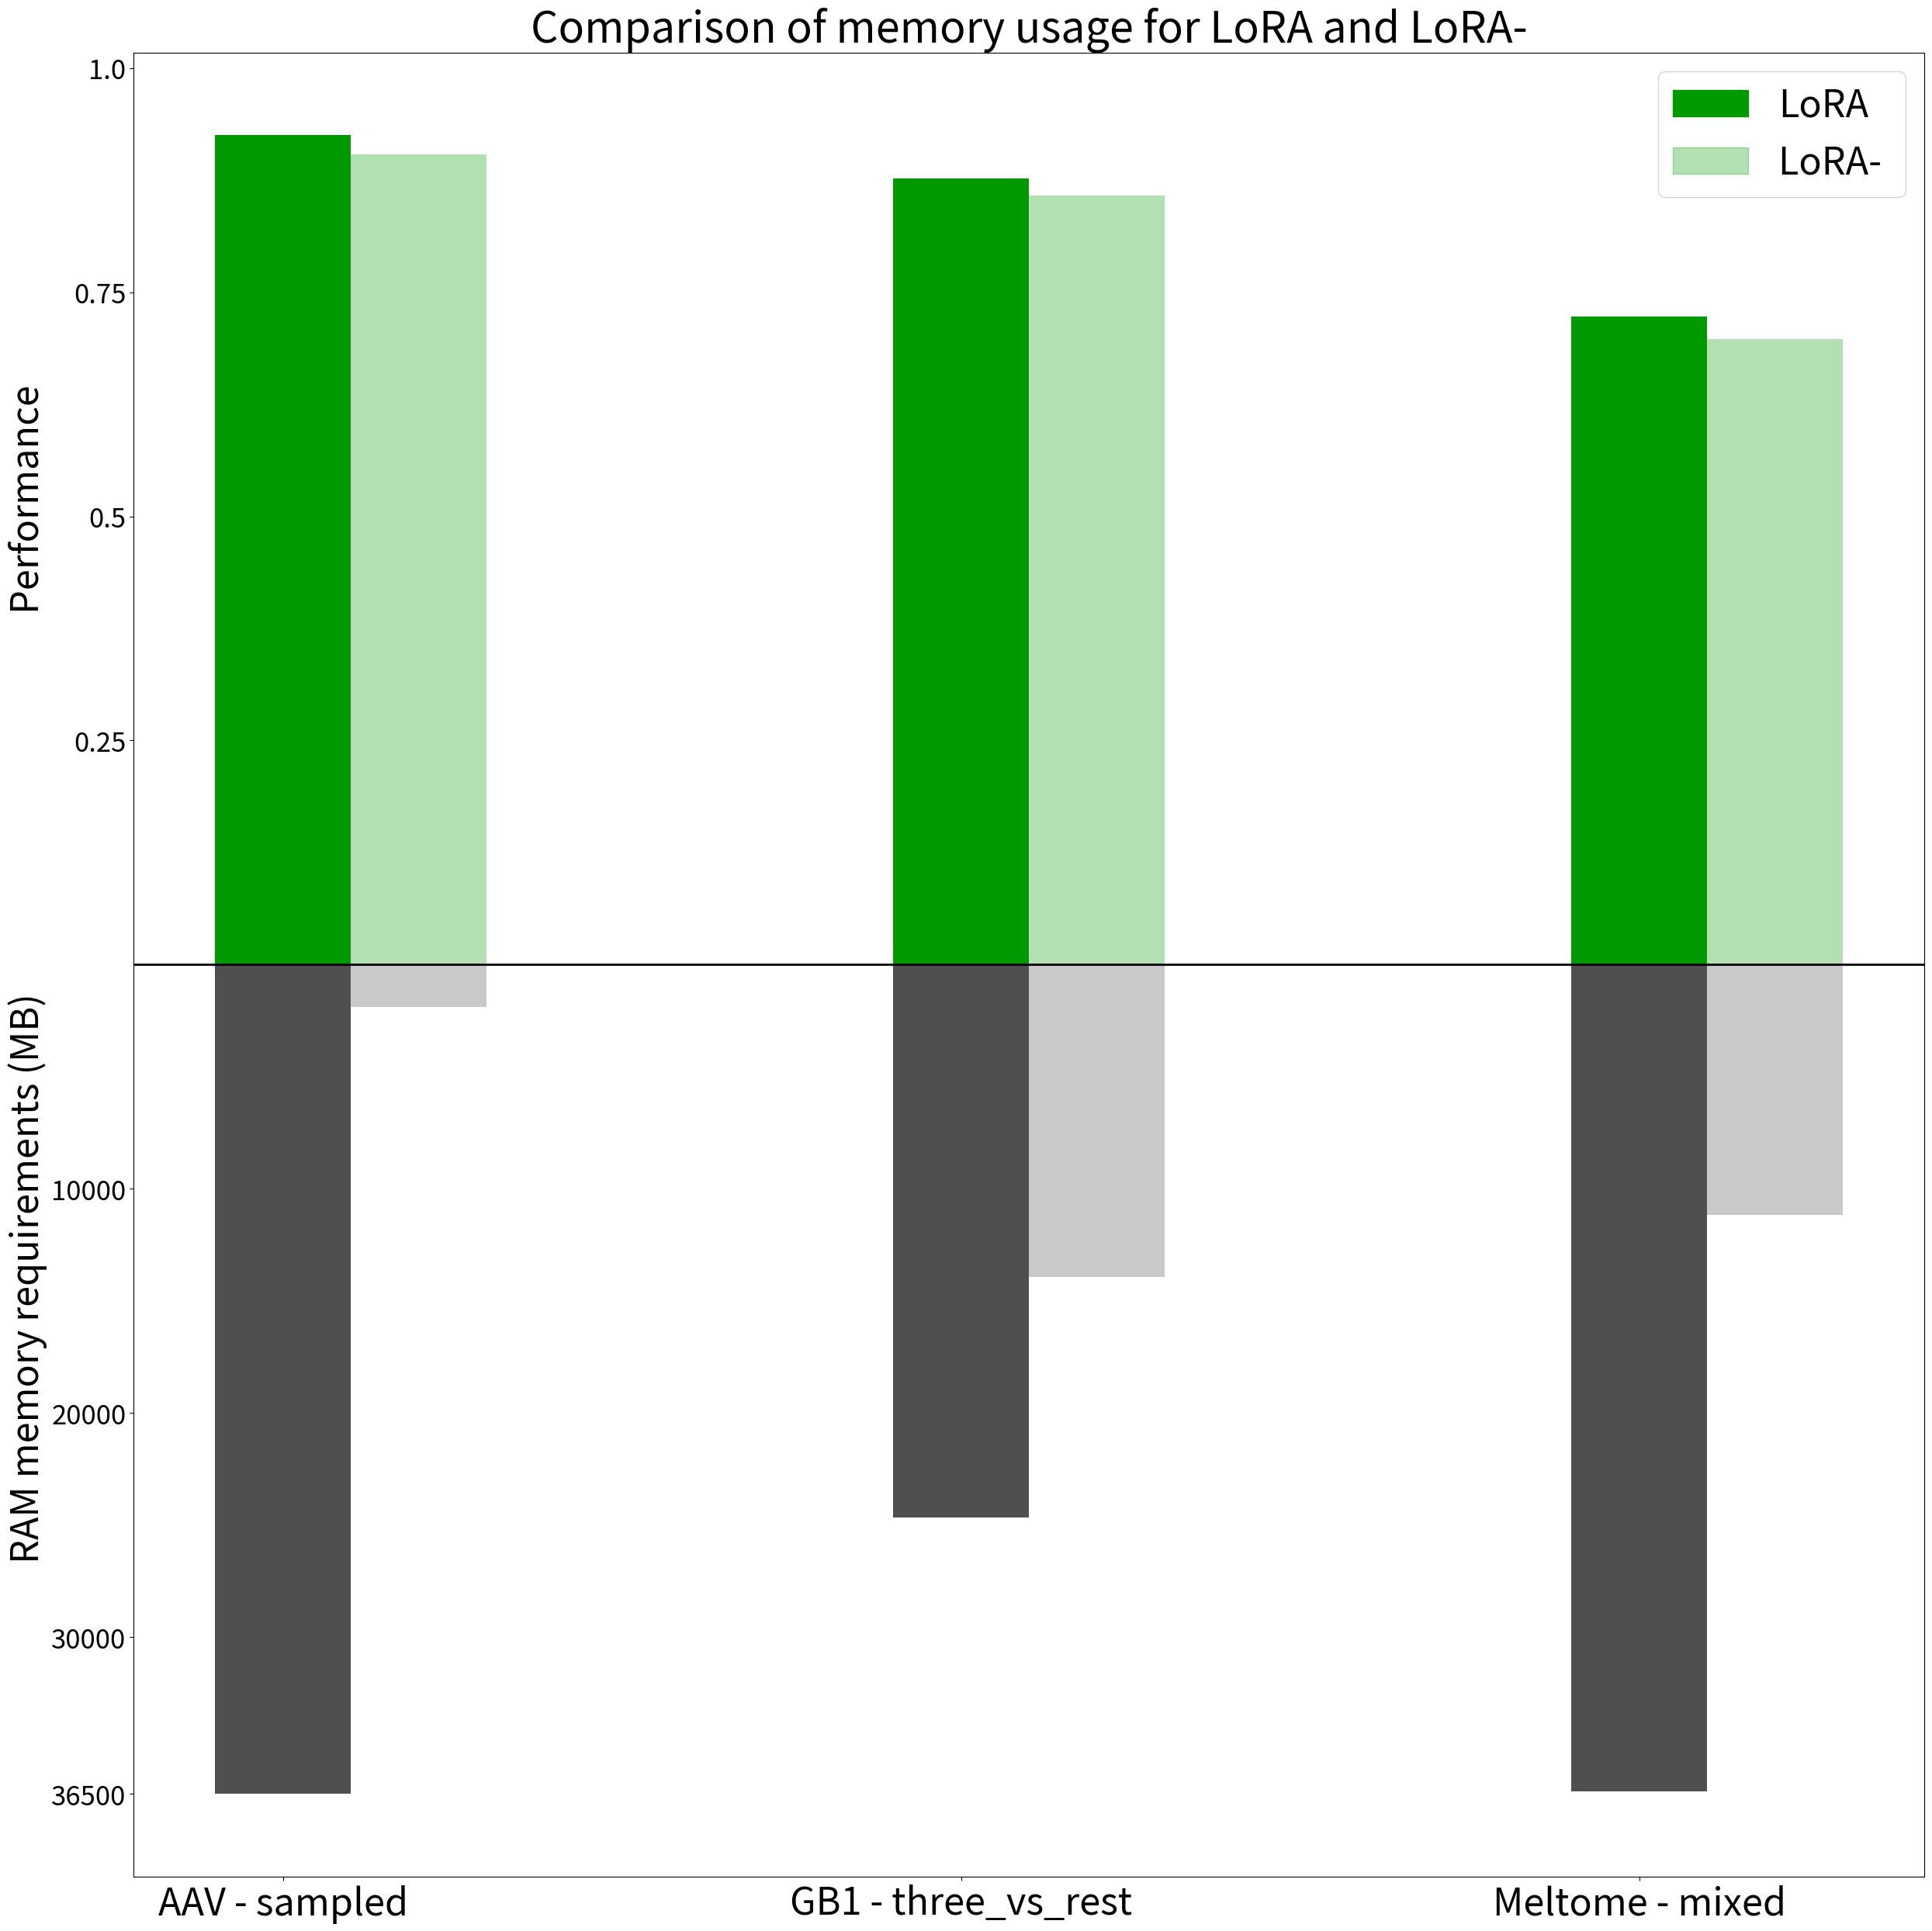

Reproduce this figure in Python.
import matplotlib.pyplot as plt
import numpy as np

# Define tasks, setups, and model names
tasks = ['AAV - sampled', 'GB1 - three_vs_rest', 'Meltome - mixed']
setups = ['LoRA', 'LoRA-']
model_names = ['progen2-xlarge', 'esm2_t33_650M_UR50D', 'esm2_t48_15B_UR50D', 'esm2_t48_15B_UR50D', 'progen2-xlarge', 'progen2-xlarge']

# Provided performance and memory values
performance_values = [0.925, 0.904, 0.877, 0.858, 0.723, 0.698]
memory_requirements = [-39237, -2004, -26169, -14771, -39121, -11845]

# Scale memory requirements
scaled_memory_requirements = np.array(memory_requirements) / max(abs(np.array(memory_requirements))) * max(performance_values)

# Define positions of tasks on x-axis
x = np.array([0, 0.25, 0.5])

# Bar width (reduced for closer grouping of tasks)
bar_width = 0.05 # Reduced bar width

# Spacing between the groups of bars (closer grouping)
group_spacing = 0.5

# Colors for the bars
color_dark_green = '#009900'
color_dark_yellow = '#FFCD00'
color_dark_gray = '#4f4f4f'

# Create the plot
fig, ax = plt.subplots(figsize=(25,25))

# Plot bars for performance (above the line)
for i in range(len(setups)):
    # Alternating between green and yellow for performance values
    color_above = color_dark_green
    ax.bar(x + i * bar_width, performance_values[i::len(setups)], bar_width,
           color=color_above, alpha=1 if i % 2 == 0 else 0.3, label=f'Performance {setups[i]}')

# Plot bars for memory (below the line) with alternating alpha
for i in range(len(setups)):
    ax.bar(x + i * bar_width, scaled_memory_requirements[i::len(setups)], bar_width,
           color=color_dark_gray, alpha=1 if i % 2 == 0 else 0.3)

# Customize the x-axis
ax.set_xticks(x )  # Reduced spacing
ax.set_xticklabels(tasks, fontsize=35)  # Increased font size for xticks

ax.set_yticks([1.00 , 0.75 , 0.5 , 0.25, -0.25, -0.5,-0.75,-0.925])  # Reduced spacing
ax.set_yticklabels([1.00 , 0.75 , 0.5 , 0.25, 10000, 20000, 30000,36500], fontsize=25)  # Increased font size for xticks
#ax.set_yticks([1.00 , 0.75 , 0.5 , 0.25, -0.0472, -0.279,-0.348,-0.616,-0.922, -0.925])  # Reduced spacing
#ax.set_yticklabels([1.00 , 0.75 , 0.5 , 0.25, 2004, 11845,14771,26169, 39121,39237], fontsize=25) 
# Add a horizontal line at y=0
ax.axhline(0, color='black', linewidth=2)

# Labels and title with larger font size
ax.tick_params(axis='y', labelsize=25)  # Increas
ax.set_ylabel('RAM memory requirements (MB)                                             Performance  ', fontsize=35)
ax.set_title('Comparison of memory usage for LoRA and LoRA-', fontsize=40)

# Legend for performance bars
legend_labels = ['LoRA', 'LoRA- ']
handles = [plt.Rectangle((0, 0), 1, 1, color=color_dark_green, alpha=1),
           plt.Rectangle((0, 0), 1, 1, color=color_dark_green, alpha=0.3),
           plt.Rectangle((0, 0), 1, 1, color=color_dark_yellow, alpha=1),
           plt.Rectangle((0, 0), 1, 1, color=color_dark_yellow, alpha=0.3)]

ax.legend(handles, legend_labels, loc='upper right', fontsize=35)  # Increased font size for legend

# Adjust layout and show the plot
plt.tight_layout()
plt.show()
